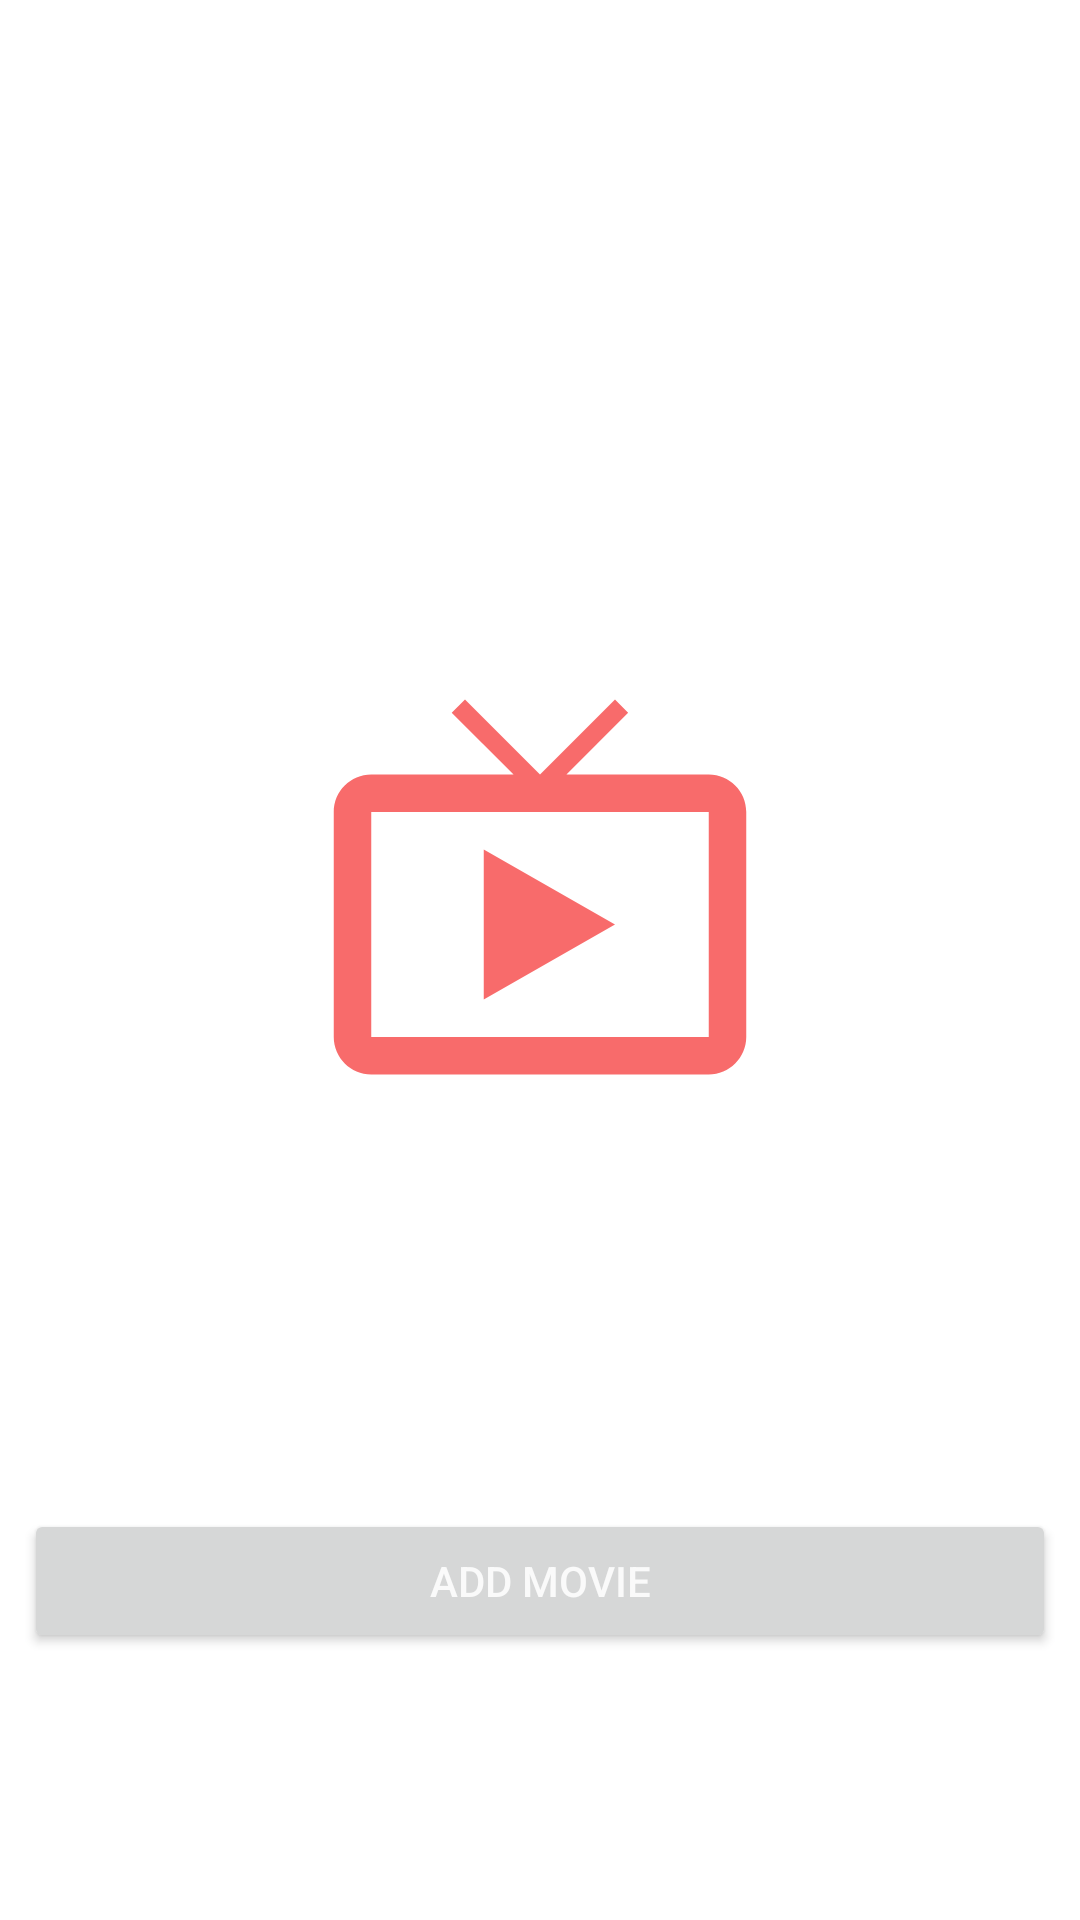

Produce the Android XML layout that renders to this screen, including the resource entries it uses.
<!-- AndroidManifest.xml: application theme Theme.CRUDRooms -->
<!-- res/layout/activity_main.xml -->
<?xml version="1.0" encoding="utf-8"?>
<androidx.constraintlayout.widget.ConstraintLayout xmlns:android="http://schemas.android.com/apk/res/android"
    xmlns:app="http://schemas.android.com/apk/res-auto"
    xmlns:tools="http://schemas.android.com/tools"
    android:layout_width="match_parent"
    android:layout_height="match_parent"
    tools:context=".MainActivity">

    <Button
        android:id="@+id/add_movie"
        android:layout_width="match_parent"
        android:layout_height="wrap_content"
        android:layout_marginStart="8dp"
        android:layout_marginEnd="8dp"
        android:layout_marginBottom="32dp"
        android:text="Add Movie"
        app:layout_constraintBottom_toBottomOf="parent"
        app:layout_constraintEnd_toEndOf="parent"
        app:layout_constraintHorizontal_bias="0.498"
        app:layout_constraintStart_toStartOf="parent"
        app:layout_constraintTop_toTopOf="parent"
        app:layout_constraintVertical_bias="0.898"
        android:textColor="@color/material_on_primary_emphasis_high_type"/>


    <androidx.recyclerview.widget.RecyclerView
        android:id="@+id/rv_movie"
        android:layout_width="0dp"
        android:layout_height="0dp"
        android:layout_marginTop="1dp"
        android:layout_marginBottom="1dp"
        app:layout_constraintBottom_toTopOf="@+id/add_movie"
        app:layout_constraintEnd_toEndOf="parent"
        app:layout_constraintStart_toStartOf="parent"
        app:layout_constraintTop_toTopOf="parent" />

    <ImageView
        android:layout_width="match_parent"
        android:layout_height="150dp"
        android:src="@drawable/ic_tv"
        app:layout_constraintBottom_toBottomOf="parent"
        app:layout_constraintEnd_toEndOf="parent"
        app:layout_constraintHorizontal_bias="0.0"
        app:layout_constraintStart_toStartOf="parent"
        app:layout_constraintTop_toTopOf="parent"
        app:layout_constraintVertical_bias="0.45" />

</androidx.constraintlayout.widget.ConstraintLayout>
<!-- resources referenced by this layout -->
<resources>
  <!-- drawable ic_tv (drawable) -->
  <vector android:alpha="0.6" android:height="24dp" android:tint="#F30808"
      android:viewportHeight="24" android:viewportWidth="24"
      android:width="24dp" xmlns:android="http://schemas.android.com/apk/res/android">
      <path android:fillColor="@android:color/white" android:pathData="M21,6h-7.59l3.29,-3.29L16,2l-4,4 -4,-4 -0.71,0.71L10.59,6L3,6c-1.1,0 -2,0.89 -2,2v12c0,1.1 0.9,2 2,2h18c1.1,0 2,-0.9 2,-2L23,8c0,-1.11 -0.9,-2 -2,-2zM21,20L3,20L3,8h18v12zM9,10v8l7,-4z"/>
  </vector>
  <style name="Theme.CRUDRooms" parent="Theme.MaterialComponents.DayNight.DarkActionBar">
          
          <item name="colorPrimary">@color/purple_500</item>
          <item name="colorPrimaryVariant">@color/purple_700</item>
          <item name="colorOnPrimary">@color/white</item>
          
          <item name="colorSecondary">@color/teal_200</item>
          <item name="colorSecondaryVariant">@color/teal_700</item>
          <item name="colorOnSecondary">@color/black</item>
          
          <item name="android:statusBarColor" tools:targetApi="l">?attr/colorPrimaryVariant</item>
          
      </style>
  <!-- not gathered from this repository: default colours our renderer supplied (Android Studio template values) -->
  <color name="purple_500">#FF6200EE</color>
  <color name="purple_700">#FF3700B3</color>
  <color name="teal_200">#FF03DAC5</color>
  <color name="teal_700">#FF018786</color>
  <color name="black">#FF000000</color>
  <color name="white">#FFFFFFFF</color>
</resources>
